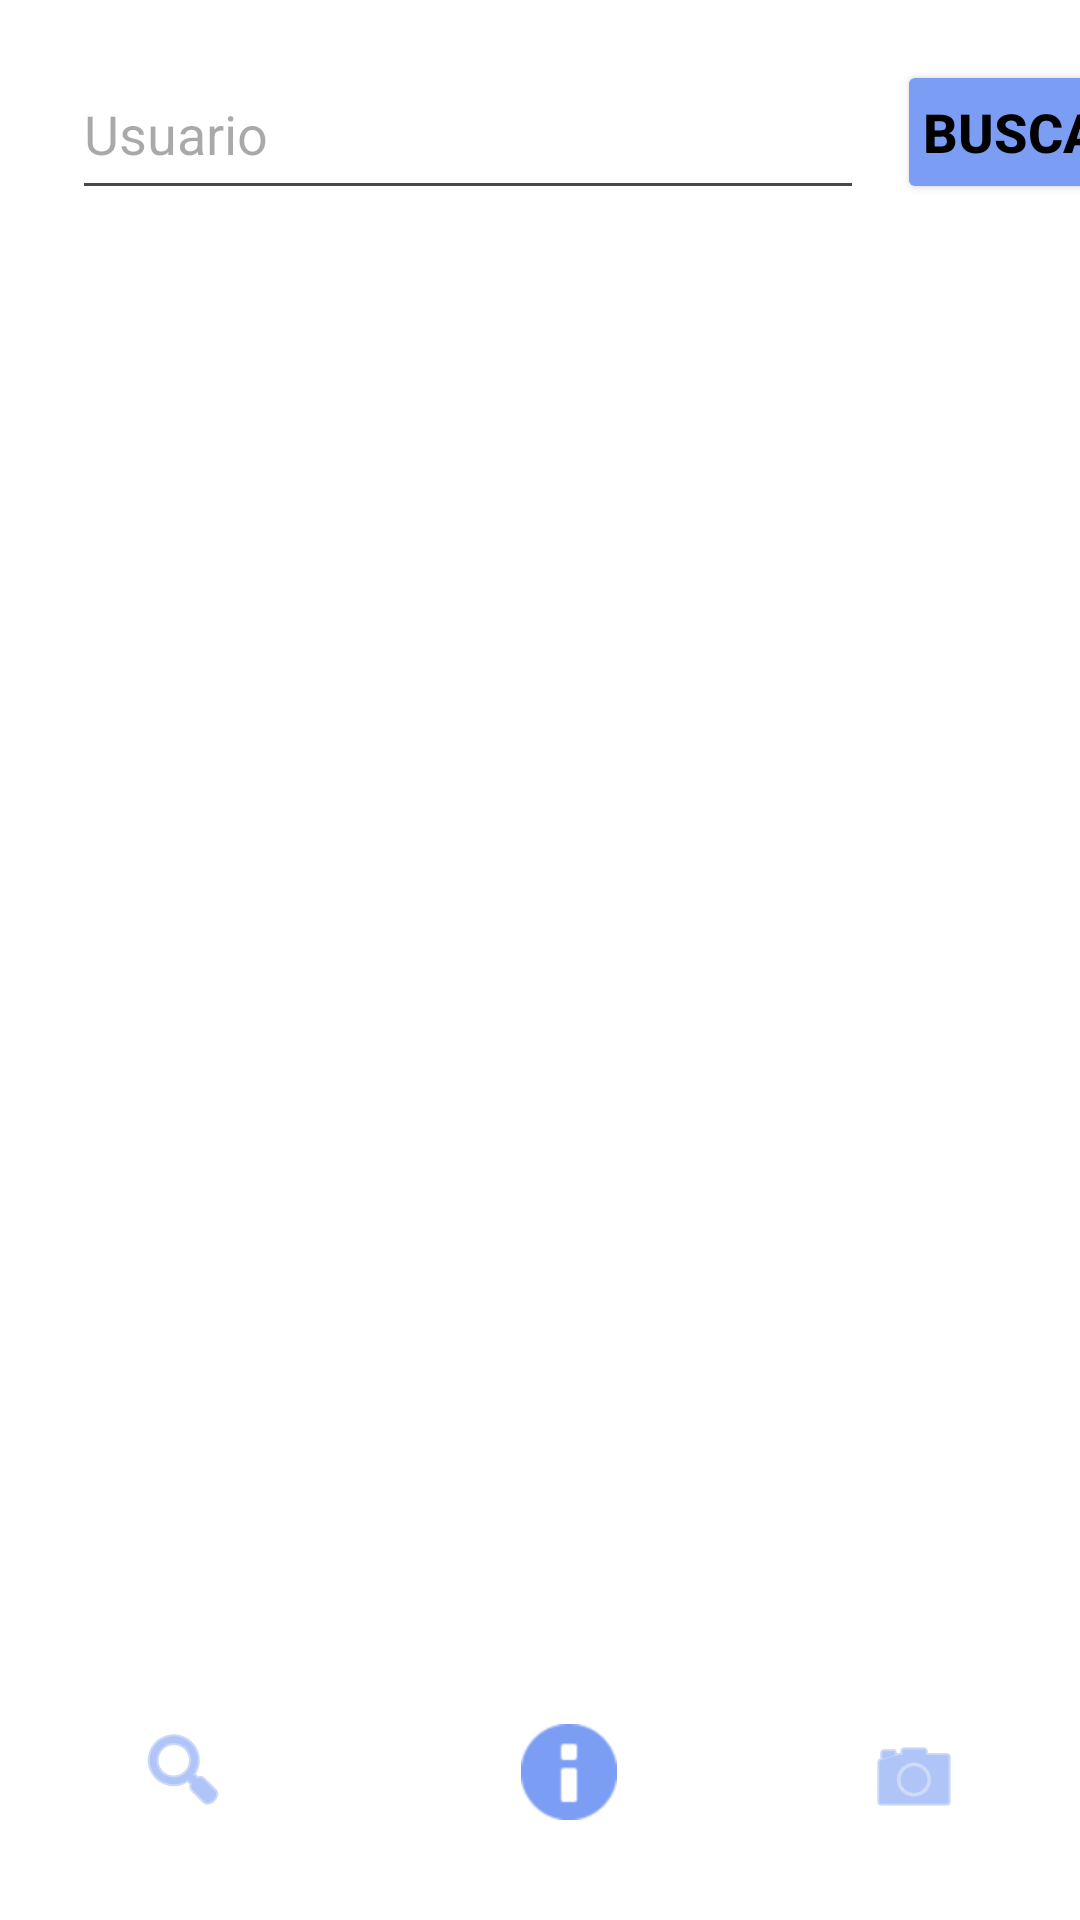

The Android layout XML behind this screen, and the referenced resources:
<!-- AndroidManifest.xml: application theme Theme.FunPhoto -->
<!-- res/layout/activity_search.xml -->
<?xml version="1.0" encoding="utf-8"?>
<androidx.constraintlayout.widget.ConstraintLayout
    xmlns:android="http://schemas.android.com/apk/res/android"
    xmlns:app="http://schemas.android.com/apk/res-auto"
    xmlns:tools="http://schemas.android.com/tools"
    android:layout_width="match_parent"
    android:layout_height="match_parent"
    tools:context=".SearchActivity"
    android:background="@color/secondaryLightColor">

    
    <EditText
        android:id="@+id/editTextSearch"
        android:layout_width="264dp"
        android:layout_height="54dp"
        android:layout_marginStart="24dp"
        android:layout_marginTop="16dp"
        android:hint="@string/btn_usuario"
        app:layout_constraintStart_toStartOf="parent"
        app:layout_constraintTop_toTopOf="parent" />

    <Button
        android:id="@+id/buttonSearch"
        style="@style/ActionButton"
        android:layout_width="wrap_content"
        android:layout_height="wrap_content"
        android:layout_marginStart="16dp"
        android:layout_marginTop="20dp"
        android:text="@string/btn_buscar"
        android:textSize="18sp"
        android:textStyle="bold"
        app:layout_constraintEnd_toEndOf="parent"
        app:layout_constraintHorizontal_bias="0.157"
        app:layout_constraintStart_toEndOf="@+id/editTextSearch"
        app:layout_constraintTop_toTopOf="parent" />

    
    <ImageView
        android:id="@+id/profileImage"
        android:layout_width="150dp"
        android:layout_height="150dp"
        android:layout_marginTop="20dp"
        android:visibility="invisible"
        android:contentDescription="Perfil"
        app:layout_constraintEnd_toEndOf="parent"
        app:layout_constraintHorizontal_bias="0.498"
        app:layout_constraintStart_toStartOf="parent"
        app:layout_constraintTop_toBottomOf="@+id/editTextSearch" />

    
    <TextView
        android:id="@+id/profileName"
        style="@style/ProfileNameText"
        android:layout_width="wrap_content"
        android:layout_height="wrap_content"
        android:text="Nombre de Usuario"
        android:visibility="invisible"
        android:layout_marginTop="16dp"
        app:layout_constraintTop_toBottomOf="@id/profileImage"
        app:layout_constraintStart_toStartOf="parent"
        app:layout_constraintEnd_toEndOf="parent" />

    
    <TextView
        android:id="@+id/profileDescription"
        style="@style/ProfileDescriptionText"
        android:layout_width="wrap_content"
        android:layout_height="wrap_content"
        android:text="Descripción del usuario (Aquí van las búsquedas de los perfiles)"
        android:visibility="invisible"
        android:layout_marginTop="8dp"
        app:layout_constraintTop_toBottomOf="@id/profileName"
        app:layout_constraintStart_toStartOf="parent"
        app:layout_constraintEnd_toEndOf="parent" />

    
    <Button
        android:id="@+id/btnFollow"
        style="@style/ActionButton"
        android:layout_width="wrap_content"
        android:layout_height="wrap_content"
        android:text="Seguir"
        android:textSize="18sp"
        android:textStyle="bold"
        android:visibility="invisible"
        android:layout_marginTop="16dp"
        android:layout_marginEnd="8dp"
        app:layout_constraintTop_toBottomOf="@id/profileDescription"
        app:layout_constraintStart_toStartOf="parent"
        app:layout_constraintEnd_toStartOf="@+id/btnUnfollow" />

    
    <Button
        android:id="@+id/btnUnfollow"
        style="@style/ActionButton"
        android:layout_width="wrap_content"
        android:layout_height="wrap_content"
        android:text="Dejar de seguir"
        android:textSize="18sp"
        android:textStyle="bold"
        android:visibility="invisible"
        android:layout_marginTop="16dp"
        android:layout_marginStart="8dp"
        app:layout_constraintTop_toBottomOf="@id/profileDescription"
        app:layout_constraintStart_toEndOf="@+id/btnFollow"
        app:layout_constraintEnd_toEndOf="parent" />

    
    <androidx.recyclerview.widget.RecyclerView
        android:id="@+id/photosRecyclerView"
        android:layout_width="0dp"
        android:layout_height="0dp"
        android:layout_marginTop="8dp"
        android:layout_marginBottom="8dp"
        android:visibility="invisible"
        app:layout_constraintTop_toBottomOf="@id/btnFollow"
        app:layout_constraintBottom_toTopOf="@id/imageButton3"
        app:layout_constraintEnd_toEndOf="parent"
        app:layout_constraintHorizontal_bias="0.0"
        app:layout_constraintStart_toStartOf="parent" />

    
    <ImageButton
        android:id="@+id/imageButton"
        android:layout_width="90dp"
        android:layout_height="85dp"
        android:layout_marginStart="16dp"
        android:layout_marginBottom="8dp"
        android:background="@android:color/white"
        android:tint="@color/buttonColor"
        android:contentDescription="Buscar"
        app:layout_constraintBottom_toBottomOf="parent"
        app:layout_constraintStart_toStartOf="parent"
        app:srcCompat="@android:drawable/ic_menu_search" />

    <ImageButton
        android:id="@+id/imageButton2"
        android:layout_width="79dp"
        android:layout_height="79dp"
        android:layout_marginEnd="16dp"
        android:layout_marginBottom="8dp"
        android:background="@android:color/white"
        android:tint="@color/buttonColor"
        android:contentDescription="Gallery"
        app:layout_constraintBottom_toBottomOf="parent"
        app:layout_constraintEnd_toEndOf="parent"
        app:srcCompat="@android:drawable/ic_menu_camera" />

    <ImageButton
        android:id="@+id/imageButton3"
        android:layout_width="82dp"
        android:layout_height="83dp"
        android:layout_marginBottom="8dp"
        android:contentDescription="User"
        android:tint="@color/buttonColor"
        android:background="@android:color/white"
        app:srcCompat="@android:drawable/ic_dialog_info"
        app:layout_constraintBottom_toBottomOf="parent"
        app:layout_constraintStart_toEndOf="@id/imageButton"
        app:layout_constraintEnd_toStartOf="@+id/imageButton2"
        app:layout_constraintHorizontal_bias="0.554"
        app:layout_constraintTop_toBottomOf="@id/photosRecyclerView" />

</androidx.constraintlayout.widget.ConstraintLayout>
<!-- resources referenced by this layout -->
<resources>
  <color name="buttonColor">#7B9DF3</color>
  <color name="secondaryLightColor">#FFFFFF</color>
  <string name="btn_buscar">Buscar</string>
  <string name="btn_usuario">Usuario</string>
  <style name="ActionButton">
          <item name="android:backgroundTint">@color/buttonColor</item>
          <item name="android:textColor">@color/textColor</item>
          <item name="android:padding">8dp</item>
          <item name="android:textSize">14sp</item>
      </style>
  <style name="ProfileDescriptionText">
          <item name="android:textSize">16sp</item>
          <item name="android:textColor">@color/textColor</item>
      </style>
  <style name="ProfileNameText">
          <item name="android:textSize">20sp</item>
          <item name="android:textStyle">bold</item>
          <item name="android:textColor">@color/textColor</item>
      </style>
  <style name="Theme.FunPhoto" parent="Base.Theme.FunPhoto" />
  <color name="textColor">#000000</color>
  <style name="Base.Theme.FunPhoto" parent="Theme.Material3.DayNight.NoActionBar">
          
          
      </style>
</resources>
